Run: headless pygame with SDL's dummy video driver; simulated clock (each Clock.tick advances the game by its frame time, no real sleeping); random seed 0; keys injected as events and as key.get_pressed() state; no mouse input.
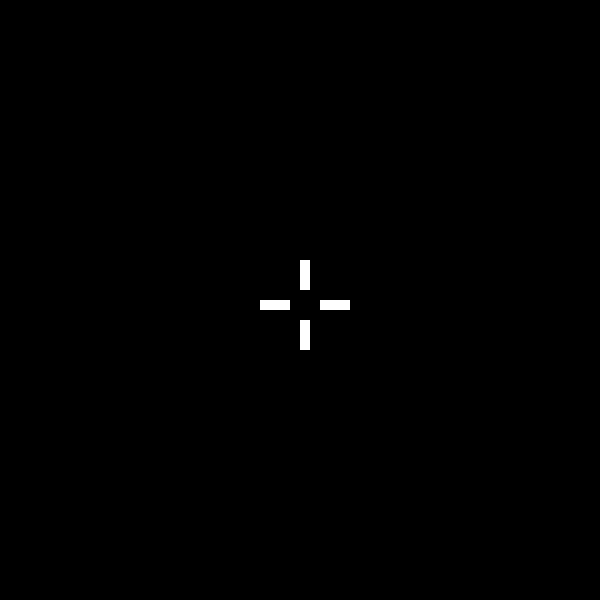
Frame 1 of 4 · flips 1–60 · no input
Frame 2 of 4 · flips 61–180 · tapped SPACE, RETURN · held RIGHT (→), D · screen unchanged from frame 1, image omitted
Frame 3 of 4 · flips 181–300 · held DOWN (↓), S · screen unchanged from frame 2, image omitted
Frame 4 of 4 · flips 301–420 · held LEFT (←), A, UP (↑), W · screen unchanged from frame 3, image omitted

The pygame program that drew these frames:

import pygame

HEIGHT = 600
WIDTH = 600
CELL_SIZE = 10
ROWS = HEIGHT // CELL_SIZE
COLS = WIDTH // CELL_SIZE

# -------------------- FONCTIONS --------------------#

def initMatrice(rows, cols):
    matrice = []
    for y in range(rows):
        matrice.append([0] * cols)
    return matrice

def combienDeVoisin(matrice, x, y):
    nbVoisin = 0
    for dx in range(-1, 2):
        for dy in range(-1, 2):
            if dx == 0 and dy == 0:
                continue
            nx, ny = x + dx, y + dy
            if 0 <= nx < len(matrice) and 0 <= ny < len(matrice[0]):
                if matrice[nx][ny] == 1:
                    nbVoisin += 1
    return nbVoisin

def prochaineMatrice(matrice):
    newMatrice = initMatrice(ROWS, COLS)
    for y in range(ROWS):
        for x in range(COLS):
            if matrice[x][y] == 0:
                if combienDeVoisin(matrice, x, y) == 3:
                    newMatrice[x][y] = 1
            elif matrice[x][y] == 1:
                if combienDeVoisin(matrice, x, y) in [2, 3]:
                    newMatrice[x][y] = 1
    return newMatrice

def changerValeurMatrice(matrice, x, y, newValeur):
    matrice[x][y] = newValeur

MATRICE = initMatrice(ROWS, COLS)

changerValeurMatrice(MATRICE, ROWS // 2 - 2, COLS // 2, 1)
changerValeurMatrice(MATRICE, ROWS // 2 - 1, COLS // 2, 1)
changerValeurMatrice(MATRICE, ROWS // 2, COLS // 2, 1)
changerValeurMatrice(MATRICE, ROWS // 2 + 1, COLS // 2, 1)
changerValeurMatrice(MATRICE, ROWS // 2 + 2, COLS // 2, 1)
    
# -------------------- PYGAME --------------------#

pygame.init()
SCREEN = pygame.display.set_mode((HEIGHT, WIDTH))
CLOCK = pygame.time.Clock()
RUNNING = True
DT = 0

while RUNNING:
    for event in pygame.event.get():
        if event.type == pygame.QUIT:
            RUNNING = False
    
    SCREEN.fill("green")
    
    for x in range(len(MATRICE)):
        for y in range(len(MATRICE[x])):
            if MATRICE[x][y] == 0 :
                pygame.draw.rect(SCREEN, "black", [x * CELL_SIZE, y * CELL_SIZE, CELL_SIZE, CELL_SIZE])
            else:
                pygame.draw.rect(SCREEN, "white", [x * CELL_SIZE, y * CELL_SIZE, CELL_SIZE, CELL_SIZE])
    
    pygame.display.flip()
    
    MATRICE = prochaineMatrice(MATRICE)
    
    DT = CLOCK.tick(60) / 1000
    
    pygame.time.wait(1000)

pygame.quit()
